Run: headless pygame with SDL's dummy video driver; simulated clock (each Clock.tick advances the game by its frame time, no real sleeping); random seed 0; keys injected as events and as key.get_pressed() state; no mouse input.
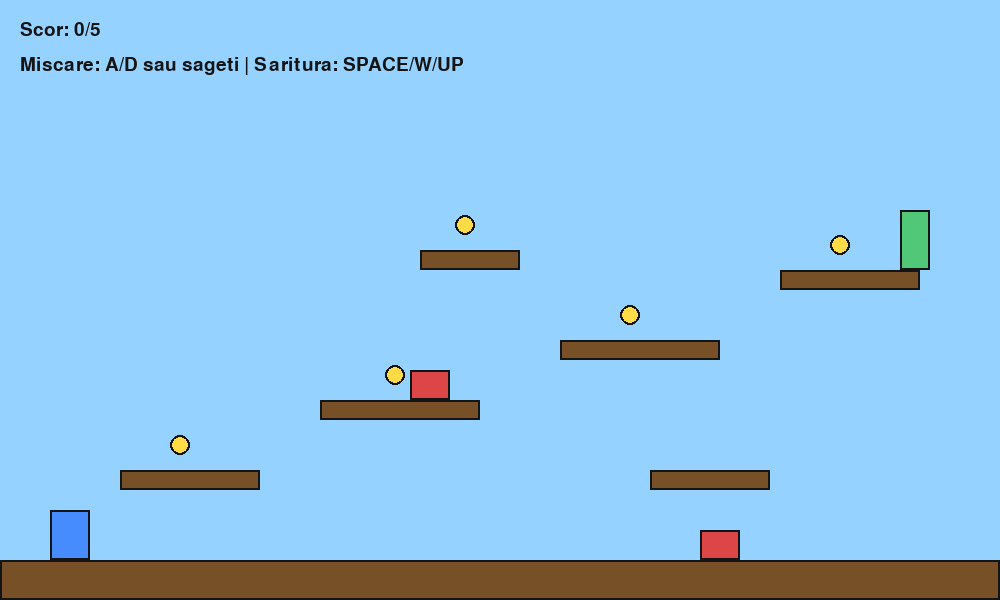
Frame 1 of 4 · flips 1–60 · no input
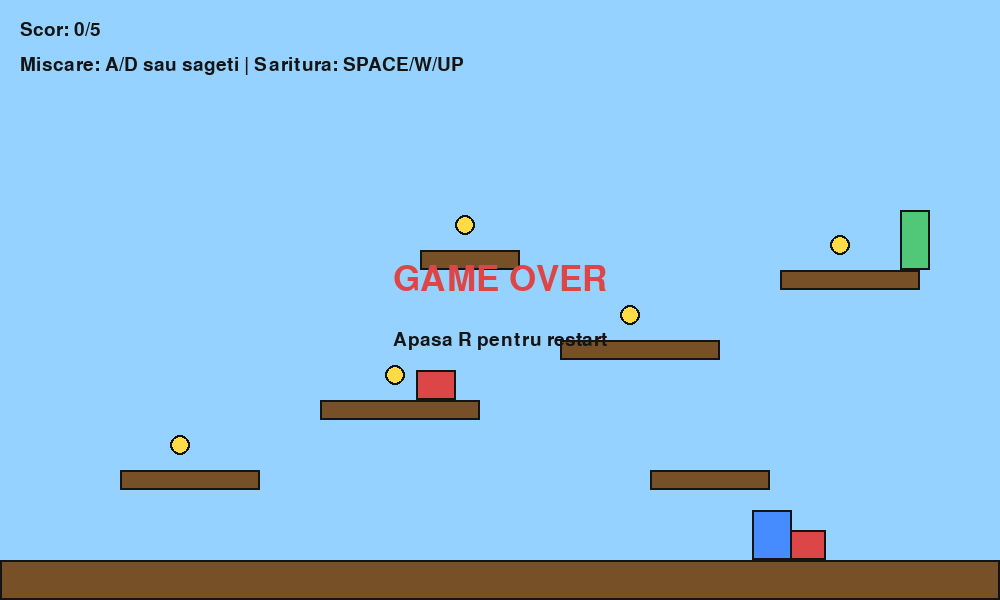
Frame 2 of 4 · flips 61–180 · tapped SPACE, RETURN · held RIGHT (→), D
Frame 3 of 4 · flips 181–300 · held DOWN (↓), S · screen unchanged from frame 2, image omitted
Frame 4 of 4 · flips 301–420 · held LEFT (←), A, UP (↑), W · screen unchanged from frame 3, image omitted

The pygame program that drew these frames:

import pygame
import sys

pygame.init()

WIDTH, HEIGHT = 1000, 600
screen = pygame.display.set_mode((WIDTH, HEIGHT))
pygame.display.set_caption("2D Platformer")

clock = pygame.time.Clock()
font = pygame.font.SysFont("arial", 28)
big_font = pygame.font.SysFont("arial", 52)

WHITE = (255, 255, 255)
BLACK = (20, 20, 20)
BLUE = (70, 140, 255)
GREEN = (80, 200, 120)
RED = (220, 70, 70)
YELLOW = (255, 220, 70)
BROWN = (120, 80, 40)
SKY = (150, 210, 255)
GRAY = (110, 110, 110)

GRAVITY = 0.8
PLAYER_SPEED = 6
JUMP_POWER = -16

class Platform:
    def __init__(self, x, y, w, h):
        self.rect = pygame.Rect(x, y, w, h)

    def draw(self):
        pygame.draw.rect(screen, BROWN, self.rect)
        pygame.draw.rect(screen, BLACK, self.rect, 2)

class Coin:
    def __init__(self, x, y):
        self.rect = pygame.Rect(x, y, 20, 20)
        self.collected = False

    def draw(self):
        if not self.collected:
            pygame.draw.ellipse(screen, YELLOW, self.rect)
            pygame.draw.ellipse(screen, BLACK, self.rect, 2)

class Enemy:
    def __init__(self, x, y, w, h, left_limit, right_limit):
        self.rect = pygame.Rect(x, y, w, h)
        self.speed = 2
        self.left_limit = left_limit
        self.right_limit = right_limit

    def update(self):
        self.rect.x += self.speed
        if self.rect.left <= self.left_limit or self.rect.right >= self.right_limit:
            self.speed *= -1

    def draw(self):
        pygame.draw.rect(screen, RED, self.rect)
        pygame.draw.rect(screen, BLACK, self.rect, 2)

class Player:
    def __init__(self, x, y):
        self.start_x = x
        self.start_y = y
        self.rect = pygame.Rect(x, y, 40, 50)
        self.vel_x = 0
        self.vel_y = 0
        self.on_ground = False
        self.score = 0
        self.alive = True
        self.won = False

    def reset_position(self):
        self.rect.x = self.start_x
        self.rect.y = self.start_y
        self.vel_x = 0
        self.vel_y = 0

    def move(self, platforms):
        keys = pygame.key.get_pressed()
        self.vel_x = 0

        if keys[pygame.K_LEFT] or keys[pygame.K_a]:
            self.vel_x = -PLAYER_SPEED
        if keys[pygame.K_RIGHT] or keys[pygame.K_d]:
            self.vel_x = PLAYER_SPEED
        if (keys[pygame.K_UP] or keys[pygame.K_w] or keys[pygame.K_SPACE]) and self.on_ground:
            self.vel_y = JUMP_POWER
            self.on_ground = False

        self.rect.x += self.vel_x
        for platform in platforms:
            if self.rect.colliderect(platform.rect):
                if self.vel_x > 0:
                    self.rect.right = platform.rect.left
                elif self.vel_x < 0:
                    self.rect.left = platform.rect.right

        self.vel_y += GRAVITY
        self.rect.y += self.vel_y
        self.on_ground = False

        for platform in platforms:
            if self.rect.colliderect(platform.rect):
                if self.vel_y > 0:
                    self.rect.bottom = platform.rect.top
                    self.vel_y = 0
                    self.on_ground = True
                elif self.vel_y < 0:
                    self.rect.top = platform.rect.bottom
                    self.vel_y = 0

        if self.rect.top > HEIGHT:
            self.alive = False

    def draw(self):
        pygame.draw.rect(screen, BLUE, self.rect)
        pygame.draw.rect(screen, BLACK, self.rect, 2)

platforms = [
    Platform(0, 560, 1000, 40),
    Platform(120, 470, 140, 20),
    Platform(320, 400, 160, 20),
    Platform(560, 340, 160, 20),
    Platform(780, 270, 140, 20),
    Platform(650, 470, 120, 20),
    Platform(420, 250, 100, 20),
]

coins = [
    Coin(170, 435),
    Coin(385, 365),
    Coin(620, 305),
    Coin(830, 235),
    Coin(455, 215),
]

enemies = [
    Enemy(350, 370, 40, 30, 320, 480),
    Enemy(580, 530, 40, 30, 540, 900),
]

goal = pygame.Rect(900, 210, 30, 60)

player = Player(50, 500)

def draw_text_center(text, font_obj, color, y):
    img = font_obj.render(text, True, color)
    rect = img.get_rect(center=(WIDTH // 2, y))
    screen.blit(img, rect)

running = True
while running:
    clock.tick(60)

    for event in pygame.event.get():
        if event.type == pygame.QUIT:
            running = False

        if event.type == pygame.KEYDOWN:
            if event.key == pygame.K_r and (not player.alive or player.won):
                player = Player(50, 500)
                for coin in coins:
                    coin.collected = False

    if player.alive and not player.won:
        player.move(platforms)

        for coin in coins:
            if not coin.collected and player.rect.colliderect(coin.rect):
                coin.collected = True
                player.score += 1

        for enemy in enemies:
            enemy.update()
            if player.rect.colliderect(enemy.rect):
                player.alive = False

        if player.rect.colliderect(goal):
            if all(coin.collected for coin in coins):
                player.won = True

    screen.fill(SKY)

    for platform in platforms:
        platform.draw()

    for coin in coins:
        coin.draw()

    for enemy in enemies:
        enemy.draw()

    pygame.draw.rect(screen, GREEN, goal)
    pygame.draw.rect(screen, BLACK, goal, 2)

    player.draw()

    score_text = font.render(f"Scor: {player.score}/{len(coins)}", True, BLACK)
    screen.blit(score_text, (20, 20))

    info_text = font.render("Miscare: A/D sau sageti | Saritura: SPACE/W/UP", True, BLACK)
    screen.blit(info_text, (20, 55))

    if not player.alive:
        draw_text_center("GAME OVER", big_font, RED, HEIGHT // 2 - 20)
        draw_text_center("Apasa R pentru restart", font, BLACK, HEIGHT // 2 + 40)

    if player.won:
        draw_text_center("AI CASTIGAT!", big_font, GREEN, HEIGHT // 2 - 20)
        draw_text_center("Apasa R pentru restart", font, BLACK, HEIGHT // 2 + 40)

    if not all(coin.collected for coin in coins) and player.rect.colliderect(goal):
        draw_text_center("Colecteaza toate monedele mai intai!", font, RED, 120)

    pygame.display.flip()

pygame.quit()
sys.exit()
